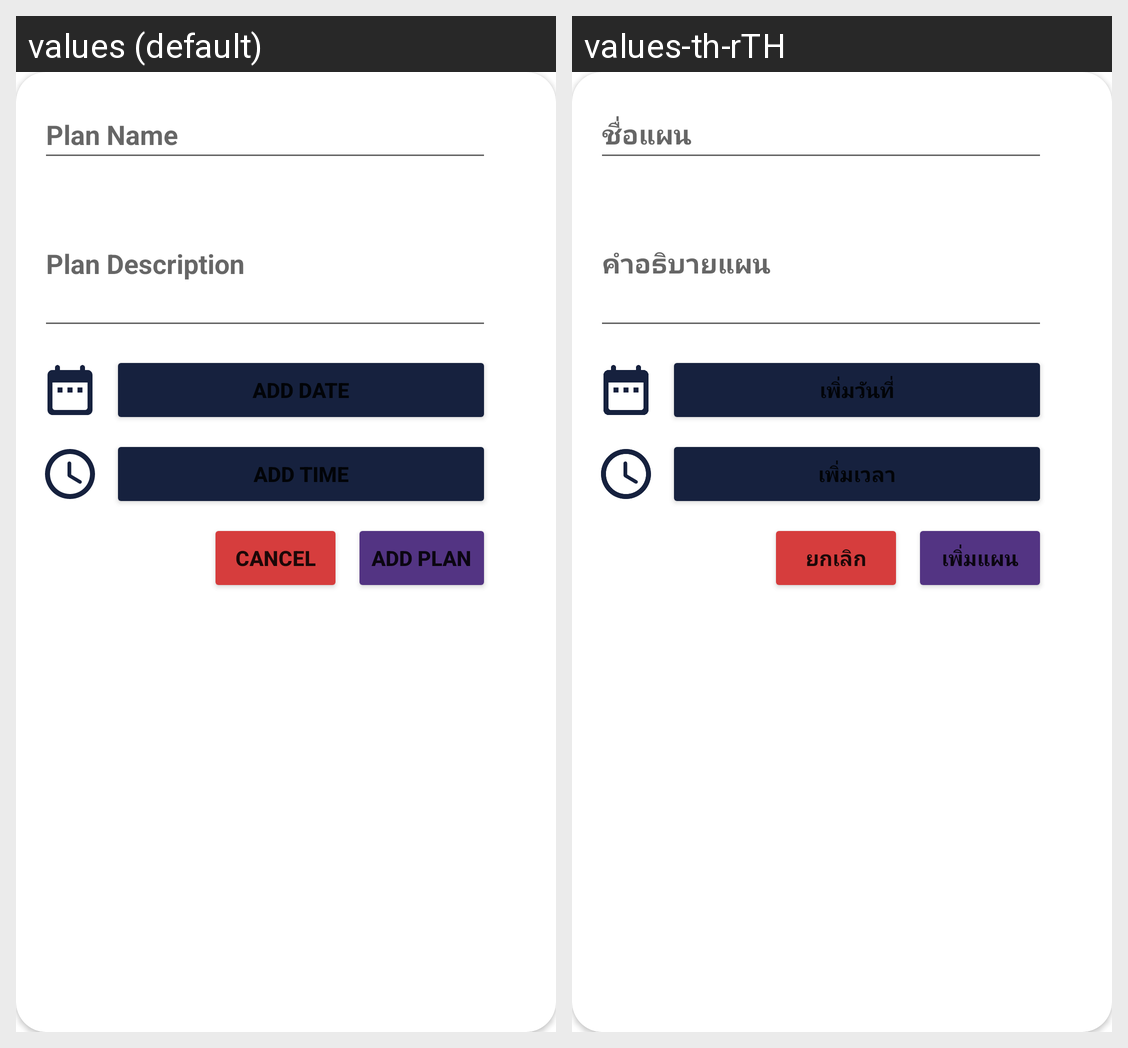

For this localized Android screen grid, give each drawn string resource with its value in every locale shown.
Android screen res/layout/pop_up_create_doings.xml rendered under 2 locales, left to right: values (default), values-th-rTH. Device: Nexus 5 (rendered at 1080×1920; each locale shown at half size, 540×960, under a caption strip naming it); theme Theme.5DAYAPPCHAT2.
Strings drawn on this screen, with the default value and each locale's value (text and hints the layout hard-codes, and strings that could not be matched under every locale, appear in the picture but are not listed):

plan_name
  values: Plan Name
  values-th-rTH: ชื่อแผน

plan_description
  values: Plan Description
  values-th-rTH: คำอธิบายแผน

add_date
  values: Add Date
  values-th-rTH: เพิ่มวันที่

add_time
  values: Add Time
  values-th-rTH: เพิ่มเวลา

add_plan
  values: Add plan
  values-th-rTH: เพิ่มแผน

cancel
  values: Cancel
  values-th-rTH: ยกเลิก
